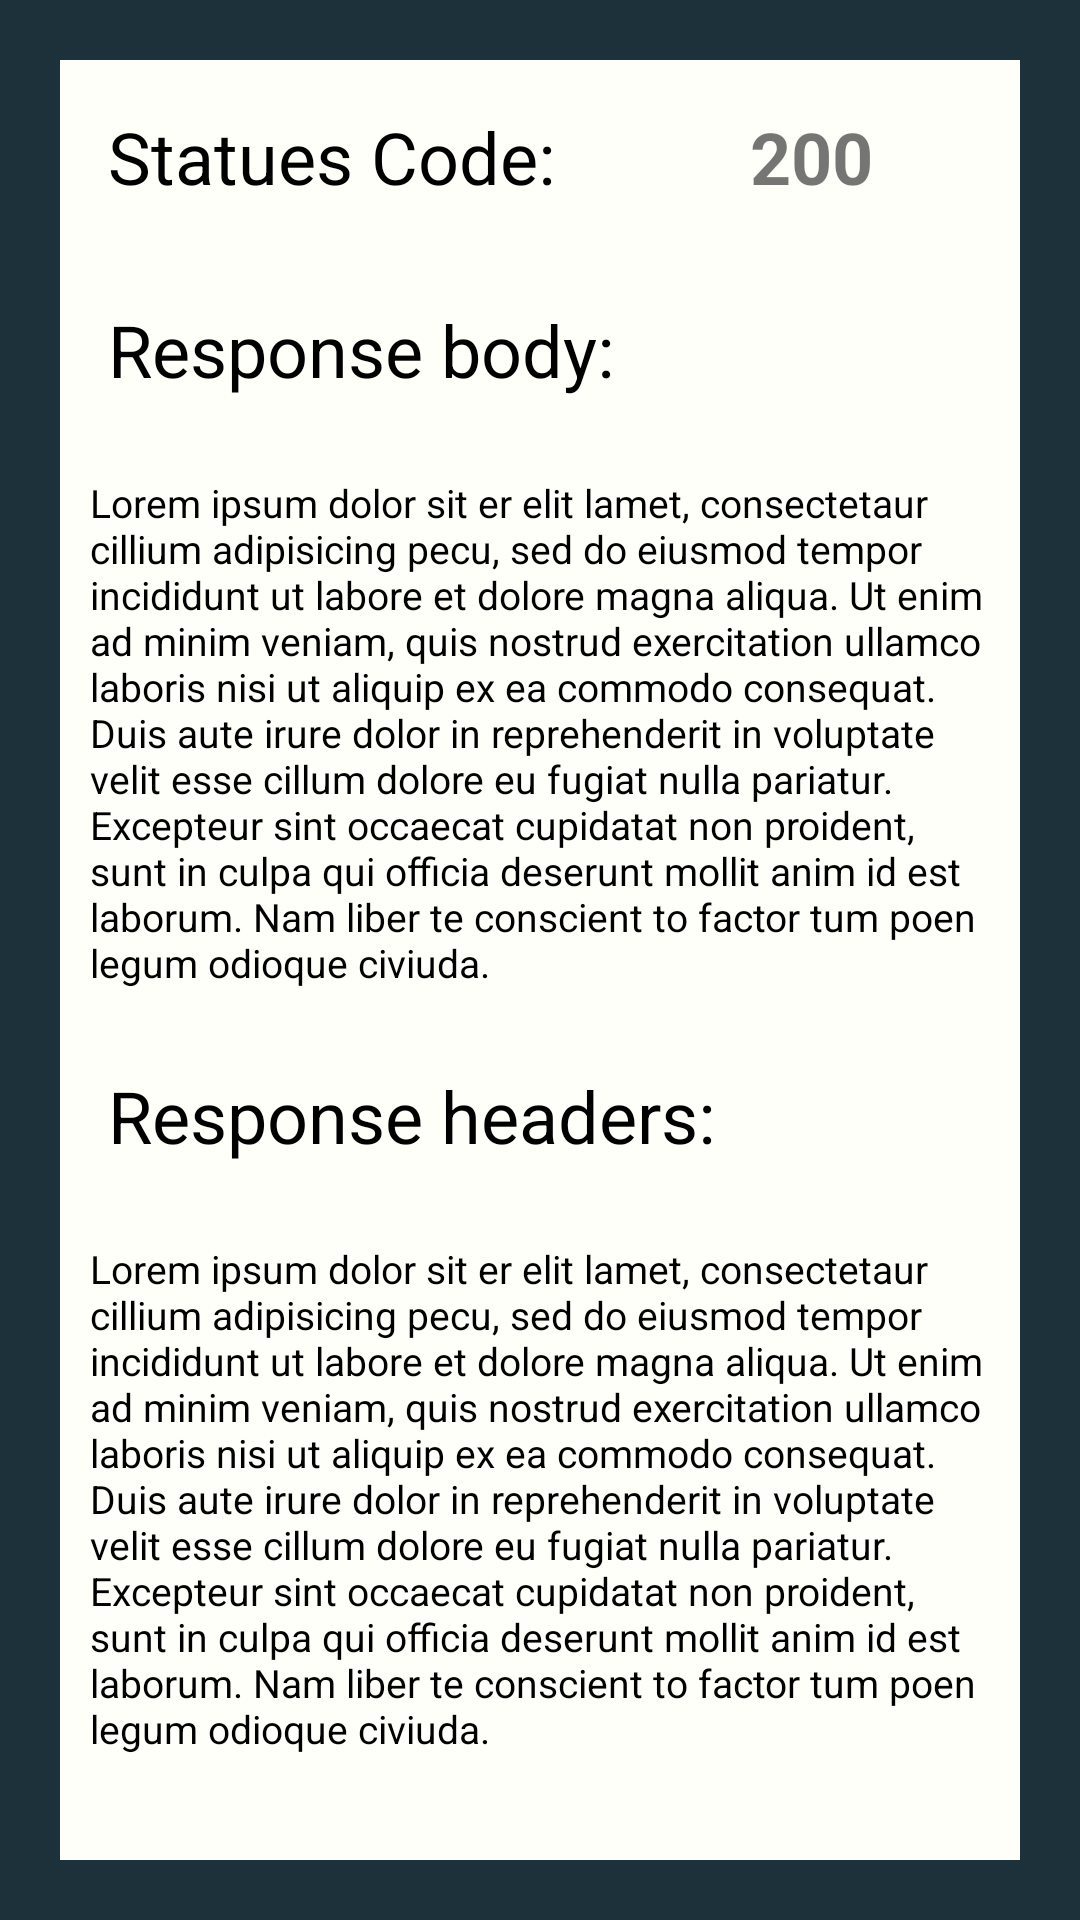

This screen was rendered from an Android layout file. Write that file and the resources it references.
<!-- AndroidManifest.xml: application theme Theme.InstaBugTask -->
<!-- res/layout/activity_details.xml -->
<?xml version="1.0" encoding="utf-8"?>
<RelativeLayout xmlns:android="http://schemas.android.com/apk/res/android"
    xmlns:tools="http://schemas.android.com/tools"
    android:layout_width="match_parent"
    android:layout_height="match_parent"
    android:background="@color/dark"
    tools:context=".DetailsActivity">


    <ScrollView
        android:id="@+id/json_results_scrollview"
        android:layout_width="match_parent"
        android:layout_height="match_parent"
        android:layout_alignParentStart="true"
        android:layout_alignParentTop="true"
        android:layout_marginStart="20dp"
        android:layout_marginTop="20dp"
        android:layout_marginEnd="20dp"
        android:layout_marginBottom="20dp"
        android:background="#FFFFFA"
        android:scrollbars="none">

        <LinearLayout
            android:layout_width="match_parent"
            android:layout_height="match_parent"
            android:orientation="vertical">

            <LinearLayout
                android:layout_width="match_parent"
                android:layout_height="wrap_content"
                android:orientation="horizontal">

                <TextView
                    android:layout_width="wrap_content"
                    android:layout_height="wrap_content"
                    android:textSize="24sp"
                    android:layout_margin="16dp"
                    android:textColor="@color/black"
                    android:text="Statues Code: "/>

                <TextView
                    android:id="@+id/code"
                    android:layout_width="match_parent"
                    android:layout_height="wrap_content"
                    android:layout_margin="16dp"
                    android:text="200 "
                    android:textAlignment="center"
                    android:textSize="24sp"
                    android:textStyle="bold" />
            </LinearLayout>

            <TextView
                android:layout_width="wrap_content"
                android:layout_height="wrap_content"
                android:text="Response body:"
                android:layout_margin="16dp"
                android:textColor="@color/black"
                android:textSize="24sp"/>


                    <TextView
                        android:id="@+id/body"
                        android:layout_width="match_parent"
                        android:layout_height="wrap_content"
                        android:padding="10dp"
                        android:text="Lorem ipsum dolor sit er elit lamet, consectetaur cillium adipisicing pecu, sed do eiusmod tempor incididunt ut labore et dolore magna aliqua. Ut enim ad minim veniam, quis nostrud exercitation ullamco laboris nisi ut aliquip ex ea commodo consequat. Duis aute irure dolor in reprehenderit in voluptate velit esse cillum dolore eu fugiat nulla pariatur. Excepteur sint occaecat cupidatat non proident, sunt in culpa qui officia deserunt mollit anim id est laborum. Nam liber te conscient to factor tum poen legum odioque civiuda."
                        android:textColor="@android:color/black"
                        android:textSize="13sp" />

            <TextView
                android:layout_width="wrap_content"
                android:layout_height="wrap_content"
                android:text="Response headers:"
                android:layout_margin="16dp"
                android:textColor="@color/black"
                android:textSize="24sp"/>

            <TextView
                android:id="@+id/header"
                android:layout_width="match_parent"
                android:layout_height="wrap_content"
                android:padding="10dp"
                android:text="Lorem ipsum dolor sit er elit lamet, consectetaur cillium adipisicing pecu, sed do eiusmod tempor incididunt ut labore et dolore magna aliqua. Ut enim ad minim veniam, quis nostrud exercitation ullamco laboris nisi ut aliquip ex ea commodo consequat. Duis aute irure dolor in reprehenderit in voluptate velit esse cillum dolore eu fugiat nulla pariatur. Excepteur sint occaecat cupidatat non proident, sunt in culpa qui officia deserunt mollit anim id est laborum. Nam liber te conscient to factor tum poen legum odioque civiuda."
                android:textColor="@android:color/black"
                android:textSize="13sp" />

        </LinearLayout>












    </ScrollView>


</RelativeLayout>
<!-- resources referenced by this layout -->
<resources>
  <color name="black">#FF000000</color>
  <color name="dark">#1c313a</color>
  <style name="Theme.InstaBugTask" parent="Theme.AppCompat.Light.DarkActionBar">
          
          <item name="colorPrimary">@color/main</item>
          <item name="colorPrimaryDark">@color/dark</item>
          <item name="colorAccent">@color/light</item>
          
      </style>
  <color name="main">#455a64</color>
  <color name="light">#718792</color>
</resources>
